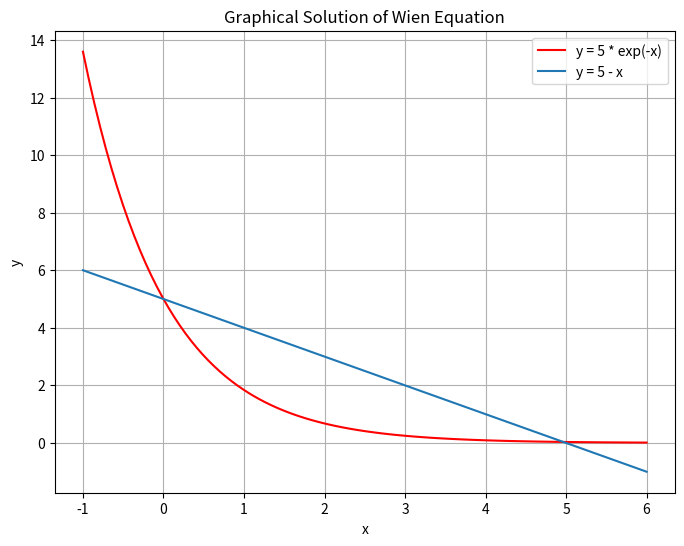

Source code (Python): (Note: this script raises an exception after producing the figure.)
"""维恩位移定律计算模块

本模块实现了维恩位移定律相关的计算功能，包括：
1. 维恩方程的图像绘制
2. 维恩位移常数的计算
3. 基于维恩位移定律的温度估算

主要函数：
- plot_wien_equation: 绘制维恩方程的图像
- solve_wien_constant: 计算维恩位移常数
- calculate_temperature: 根据波长估算温度
"""

import numpy as np
import matplotlib.pyplot as plt
from scipy.optimize import fsolve
from scipy import constants

def plot_wien_equation():
    """绘制维恩方程的两个函数图像
    
    绘制方程 5e^(-x) + x - 5 = 0 的图像解释，包括：
    - y = 5e^(-x) 曲线
    - y = 5 - x 直线
    两条曲线的交点即为方程的解
    """
    # TODO: 创建x轴数据点
    x = np.linspace(-1, 6, 100)
    
    # TODO: 创建图形并设置大小
    
    # TODO: 绘制两条曲线
    
    # TODO: 设置坐标轴标签和标题
    
    # TODO: 添加图例和网格
    
    # TODO: 显示图形
    plt.figure(figsize=(8, 6))
    plt.plot(x, 5 * np.exp(-x), 'r', label='y = 5 * exp(-x)')
    plt.plot(x, 5 - x, label='y = 5 - x')
    plt.xlabel('x')
    plt.ylabel('y')
    plt.title('Graphical Solution of Wien Equation')
    plt.legend()
    plt.grid(True)
    plt.show()

def wien_equation(x):
    """维恩方程：5e^(-x) + x - 5 = 0
    
    参数:
    x (float): 方程的自变量
    
    返回:
    float: 方程的函数值
    """
    # TODO: 返回维恩方程的函数值
    return 5 * np.exp(-x) + x - 5

def solve_wien_constant(x0):
    """求解维恩位移常数
    
    通过求解非线性方程 5e^(-x) + x - 5 = 0 得到 x 值，
    然后计算维恩位移常数 b = hc/(k_B * x)
    
    参数:
    x0 (float): 求解方程的初始值
    
    返回:
    tuple: (x, b)
        - x (float): 非线性方程的解
        - b (float): 维恩位移常数，单位：m·K
    """
    # TODO: 使用fsolve求解非线性方程
    x = float(fsolve(wien_equation, x0)[0])
    
    # TODO: 计算维恩位移常数
    b = constants.h * constants.c / (constants.k * x)
    
    return x, b

def calculate_temperature(wavelength, x0=5.0):
    """根据波长计算温度
    
    基于维恩位移定律 λT = b，根据辐射峰值波长计算黑体温度
    
    参数:
    wavelength (float): 峰值波长，单位：米
    x0 (float, optional): 求解方程的初始值，默认为5.0
    
    返回:
    float: 黑体温度，单位：开尔文
    """
    # TODO: 计算温度
    _, b = solve_wien_constant(x0)
    return b / wavelength

if __name__ == "__main__":
    # 绘制方程图像
    plot_wien_equation()
    
    # 从键盘输入初值
    try:
        x0 = float(input("请根据图像输入方程求解的初始值（建议值为4-6）："))
    except ValueError:
        print("输入无效，将使用默认值 5")
        x0 = 5
    
    # 计算维恩位移常数
    x, b = solve_wien_constant(x0)
    print(f"\n使用初值 x0 = {x0}")
    print(f"方程的解 x = {x:.6f}")
    print(f"维恩位移常数 b = {b:.6e} m·K")
    
    # 计算太阳表面温度
    wavelength_sun = 502e-9  # 502 nm 转换为米
    temperature_sun = calculate_temperature(wavelength_sun, x0)
    print(f"\n太阳表面温度估计值：{temperature_sun:.0f} K")
